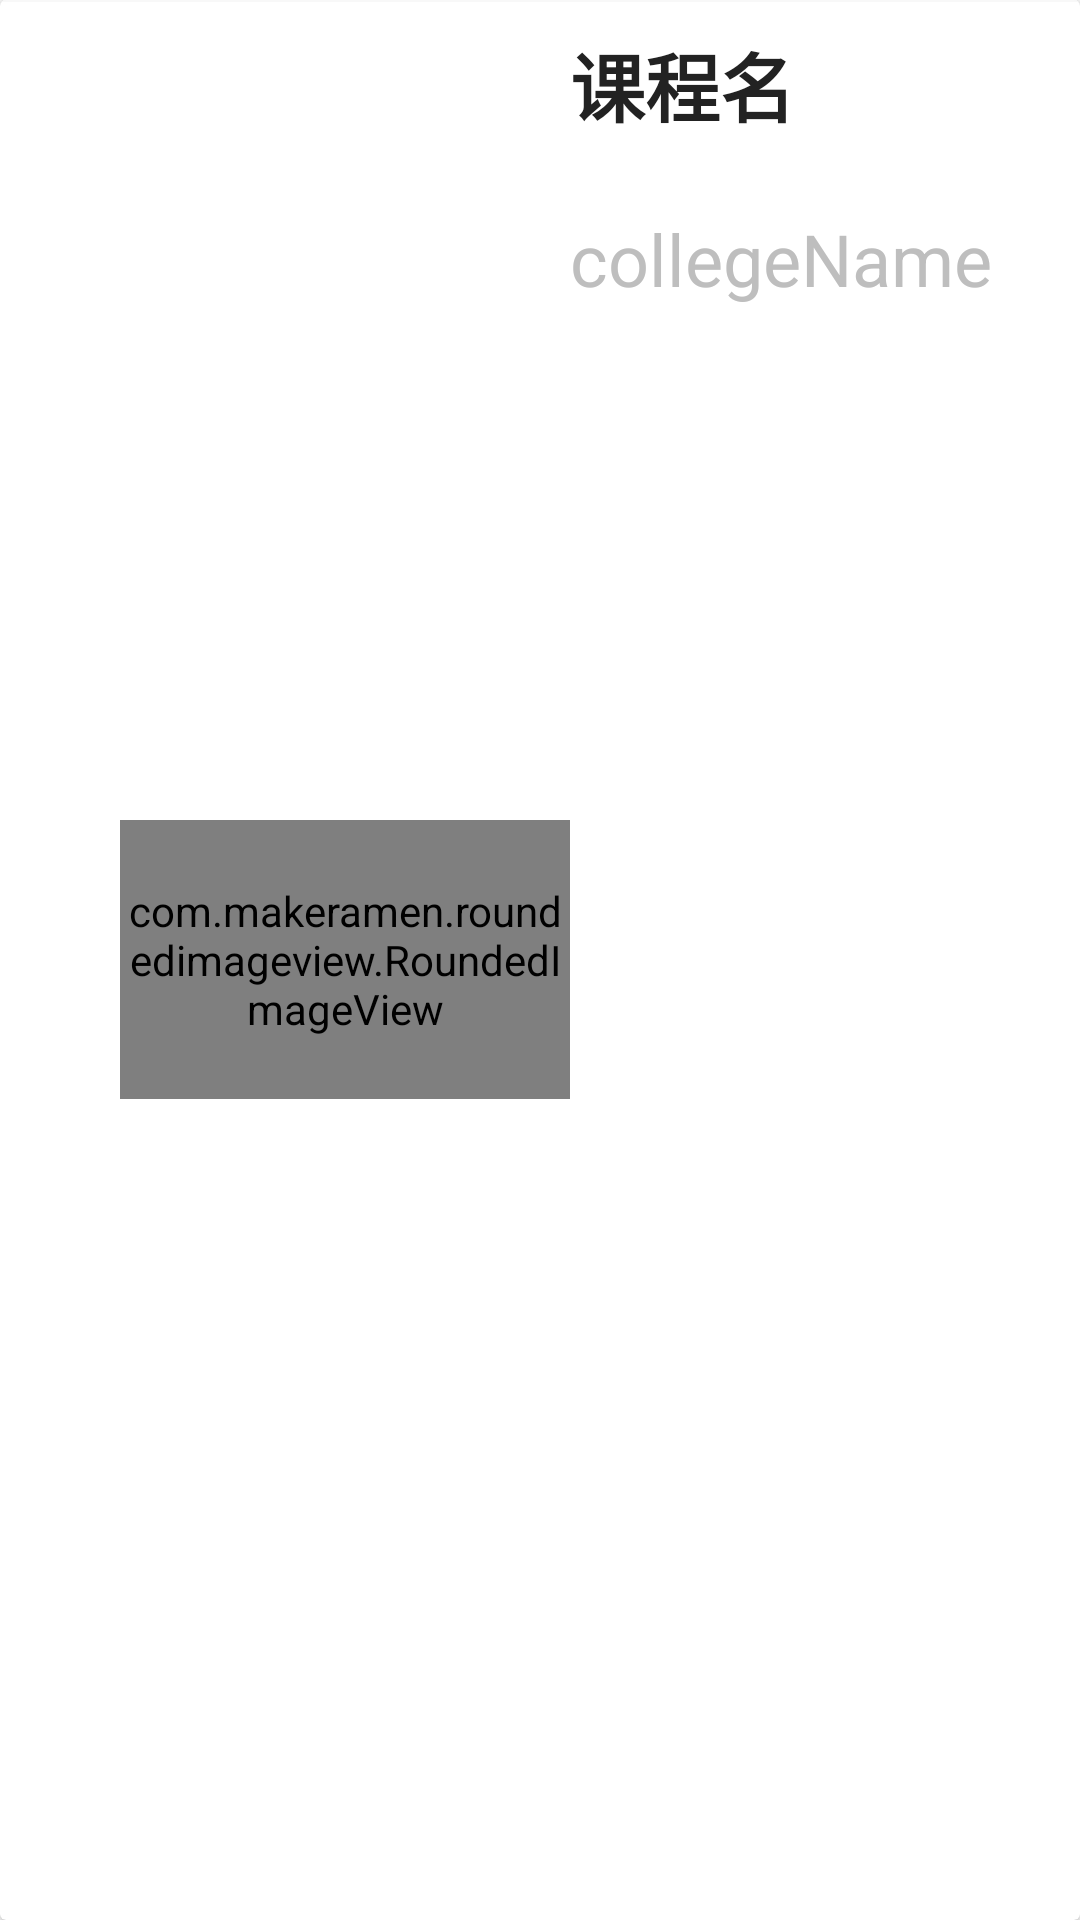

Reconstruct the res/layout file that produces this screen, plus the resources it refers to.
<!-- AndroidManifest.xml: application theme Theme.SignApp -->
<!-- res/layout/activity_course.xml -->
<?xml version="1.0" encoding="utf-8"?>
    <androidx.cardview.widget.CardView xmlns:android="http://schemas.android.com/apk/res/android"
        xmlns:app="http://schemas.android.com/apk/res-auto"
        xmlns:tools="http://schemas.android.com/tools"
        tools:context=".CourseActivity"
        android:layout_width="match_parent"
        android:orientation="vertical"
        android:layout_height="112dp">
        <View
            android:layout_width="match_parent"
            android:layout_height="0.5dp"
            android:background="#F8F8F8"/>
        <LinearLayout
            android:paddingTop="10dp"
            android:paddingBottom="10dp"
            android:layout_width="match_parent"
            android:layout_height="match_parent">
            <TextView
                android:id="@+id/courseId"
                android:layout_width="40dp"
                android:layout_height="40dp"
                android:layout_marginTop="10dp"
                android:textColor="@android:color/secondary_text_dark"
                android:textSize="20sp" />

            <com.makeramen.roundedimageview.RoundedImageView
                android:id="@+id/image_item"
                app:riv_corner_radius="5dip"
                android:src="@drawable/ic_baseline_close_24"
                android:layout_width="150dp"
                android:layout_height="93dp"
                android:layout_alignParentTop="true"
                android:layout_alignParentBottom="true"
                android:layout_gravity="center"
                android:layout_marginTop="8dp"
                android:layout_marginBottom="8dp"
                android:scaleType="centerCrop" />
            <LinearLayout
                android:orientation="vertical"
                android:layout_width="match_parent"
                android:layout_height="match_parent">
                <TextView
                    android:id="@+id/courseName"
                    style="@style/TextAppearance.AppCompat.Subhead"
                    android:layout_width="match_parent"
                    android:layout_height="50dp"
                    android:text="课程名"
                    android:textStyle="bold"
                    android:textColor="#222222"
                    android:layout_marginEnd="8dp"
                    android:textSize="25sp"/>

                <TextView
                    android:id="@+id/collegeName"
                    android:layout_width="match_parent"
                    android:layout_height="40dp"
                    android:text="collegeName"
                    android:layout_marginTop="10dp"
                    android:textSize="24sp"
                    android:textColor="@android:color/secondary_text_dark"
                    style="@style/TextAppearance.AppCompat.Subhead"/>

            </LinearLayout>

        </LinearLayout>
        <View
            android:layout_width="match_parent"
            android:layout_height="0.5dp"
            android:background="#F8F8F8"/>
    </androidx.cardview.widget.CardView>
<!-- resources referenced by this layout -->
<resources>
  <style name="Theme.SignApp" parent="Theme.MaterialComponents.DayNight.DarkActionBar">
          
          <item name="colorPrimary">@color/purple_500</item>
          <item name="colorPrimaryVariant">@color/purple_700</item>
          <item name="colorOnPrimary">@color/white</item>
          
          <item name="colorSecondary">@color/teal_200</item>
          <item name="colorSecondaryVariant">@color/teal_700</item>
          <item name="colorOnSecondary">@color/black</item>
          
          <item name="android:statusBarColor" tools:targetApi="l">?attr/colorPrimaryVariant</item>
          
      </style>
  <color name="purple_500">#33C0FF</color>
  <color name="purple_700">#33C0FF</color>
  <color name="white">#FFFFFFFF</color>
  <color name="teal_200">#A3A3A3</color>
  <color name="teal_700">#FF018786</color>
  <color name="black">#FF000000</color>
</resources>
